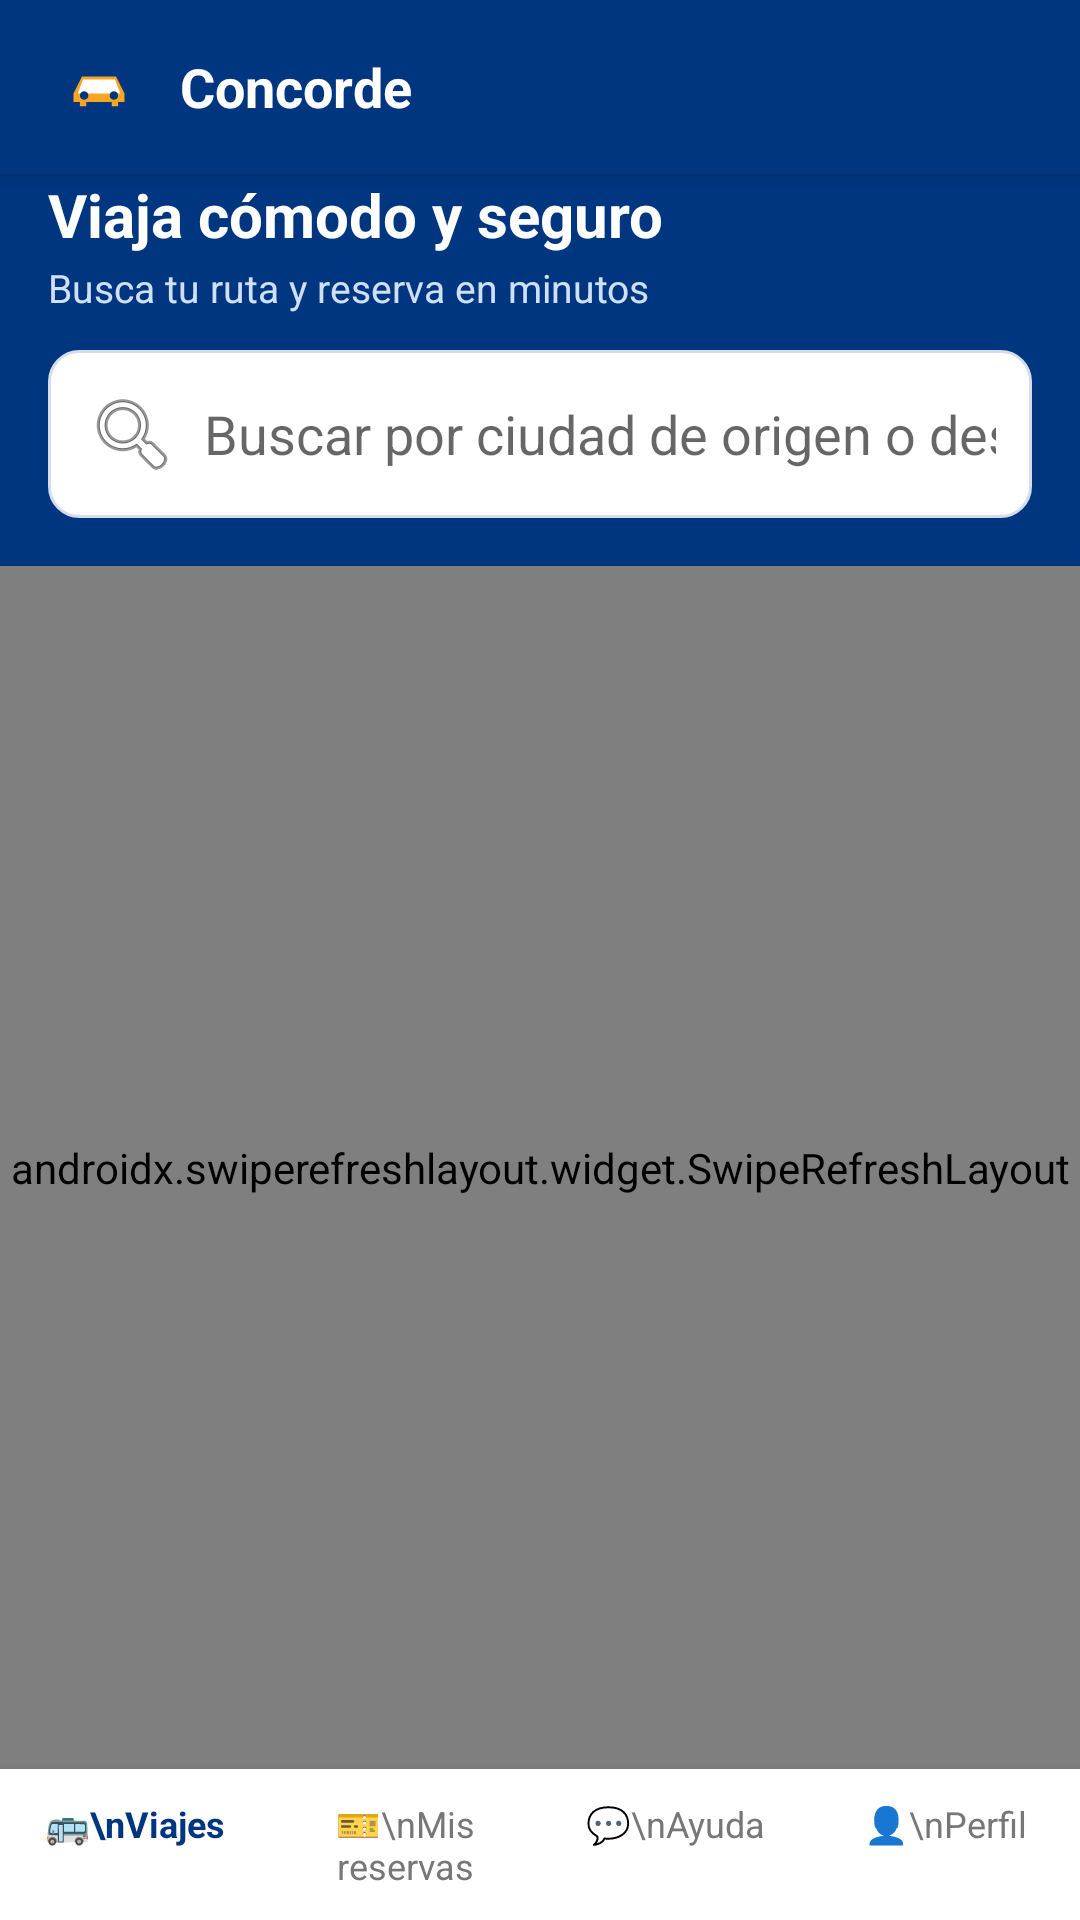

The Android layout XML behind this screen, and the referenced resources:
<!-- AndroidManifest.xml: application theme Theme.Concorde -->
<!-- res/layout/activity_viajes.xml -->
<?xml version="1.0" encoding="utf-8"?>
<LinearLayout xmlns:android="http://schemas.android.com/apk/res/android"
    android:layout_width="match_parent"
    android:layout_height="match_parent"
    android:orientation="vertical"
    android:background="#F4F6FA">

    <include
        android:id="@+id/toolbar"
        layout="@layout/toolbar_concorde" />

    
    <LinearLayout
        android:layout_width="match_parent"
        android:layout_height="wrap_content"
        android:orientation="vertical"
        android:background="#003580"
        android:paddingHorizontal="16dp"
        android:paddingBottom="16dp">

        <TextView
            android:layout_width="wrap_content"
            android:layout_height="wrap_content"
            android:text="Viaja cómodo y seguro"
            android:textColor="#FFFFFF"
            android:textSize="20sp"
            android:textStyle="bold" />

        <TextView
            android:layout_width="wrap_content"
            android:layout_height="wrap_content"
            android:layout_marginTop="2dp"
            android:text="Busca tu ruta y reserva en minutos"
            android:textColor="#CFE0FA"
            android:textSize="13sp" />

        <EditText
            android:id="@+id/campoBuscar"
            android:layout_width="match_parent"
            android:layout_height="wrap_content"
            android:layout_marginTop="12dp"
            android:hint="Buscar por ciudad de origen o destino"
            android:inputType="text"
            android:drawableStart="@android:drawable/ic_menu_search"
            android:drawablePadding="8dp"
            android:background="@drawable/fondo_campo"
            android:padding="12dp" />
    </LinearLayout>

    <TextView
        android:id="@+id/textoError"
        android:layout_width="match_parent"
        android:layout_height="wrap_content"
        android:padding="16dp"
        android:textColor="#E74C3C"
        android:visibility="gone" />

    <TextView
        android:id="@+id/textoVacio"
        android:layout_width="match_parent"
        android:layout_height="wrap_content"
        android:padding="24dp"
        android:gravity="center"
        android:text="No hay viajes que coincidan con tu búsqueda."
        android:textColor="#888888"
        android:visibility="gone" />

    <androidx.swiperefreshlayout.widget.SwipeRefreshLayout
        android:id="@+id/swipeRefresh"
        android:layout_width="match_parent"
        android:layout_height="0dp"
        android:layout_weight="1">

        <androidx.recyclerview.widget.RecyclerView
            android:id="@+id/listaViajes"
            android:layout_width="match_parent"
            android:layout_height="match_parent"
            android:padding="8dp"
            android:clipToPadding="false" />
    </androidx.swiperefreshlayout.widget.SwipeRefreshLayout>

    
    <LinearLayout
        android:layout_width="match_parent"
        android:layout_height="wrap_content"
        android:orientation="horizontal"
        android:background="#FFFFFF"
        android:elevation="8dp">

        <TextView
            android:id="@+id/navViajes"
            android:layout_width="0dp"
            android:layout_height="wrap_content"
            android:layout_weight="1"
            android:gravity="center"
            android:padding="10dp"
            android:text="🚌\nViajes"
            android:textColor="#003580"
            android:textSize="12sp"
            android:textStyle="bold" />

        <TextView
            android:id="@+id/navReservas"
            android:layout_width="0dp"
            android:layout_height="wrap_content"
            android:layout_weight="1"
            android:gravity="center"
            android:padding="10dp"
            android:background="?android:attr/selectableItemBackground"
            android:text="🎫\nMis reservas"
            android:textColor="#777777"
            android:textSize="12sp" />

        <TextView
            android:id="@+id/navAyuda"
            android:layout_width="0dp"
            android:layout_height="wrap_content"
            android:layout_weight="1"
            android:gravity="center"
            android:padding="10dp"
            android:background="?android:attr/selectableItemBackground"
            android:text="💬\nAyuda"
            android:textColor="#777777"
            android:textSize="12sp" />

        <TextView
            android:id="@+id/navPerfil"
            android:layout_width="0dp"
            android:layout_height="wrap_content"
            android:layout_weight="1"
            android:gravity="center"
            android:padding="10dp"
            android:background="?android:attr/selectableItemBackground"
            android:text="👤\nPerfil"
            android:textColor="#777777"
            android:textSize="12sp" />
    </LinearLayout>
</LinearLayout>
<!-- res/layout/toolbar_concorde.xml (included above) -->
<?xml version="1.0" encoding="utf-8"?>
<LinearLayout xmlns:android="http://schemas.android.com/apk/res/android"
    android:layout_width="match_parent"
    android:layout_height="wrap_content"
    android:orientation="horizontal"
    android:background="#003580"
    android:paddingHorizontal="16dp"
    android:paddingVertical="12dp"
    android:gravity="center_vertical"
    android:elevation="4dp">

    <ImageButton
        android:id="@+id/botonAtras"
        android:layout_width="32dp"
        android:layout_height="32dp"
        android:layout_marginEnd="8dp"
        android:background="?android:attr/selectableItemBackgroundBorderless"
        android:src="@android:drawable/ic_menu_revert"
        app:tint="#FFFFFF"
        android:contentDescription="Volver"
        android:visibility="gone"
        xmlns:app="http://schemas.android.com/apk/res-auto" />

    <ImageView
        android:id="@+id/imagenLogo"
        android:layout_width="34dp"
        android:layout_height="34dp"
        android:src="@drawable/logo_concorde"
        android:contentDescription="Logo Concorde" />

    <TextView
        android:id="@+id/textoTitulo"
        android:layout_width="0dp"
        android:layout_height="wrap_content"
        android:layout_weight="1"
        android:layout_marginStart="10dp"
        android:text="Concorde"
        android:textColor="#FFFFFF"
        android:textSize="18sp"
        android:textStyle="bold" />

</LinearLayout>
<!-- resources referenced by this layout -->
<resources>
  <!-- drawable fondo_campo (drawable) -->
  <?xml version="1.0" encoding="utf-8"?>
  <shape xmlns:android="http://schemas.android.com/apk/res/android"
      android:shape="rectangle">
      <solid android:color="#FFFFFF" />
      <stroke android:width="1dp" android:color="#D5DCEA" />
      <corners android:radius="10dp" />
  </shape>
  <!-- drawable logo_concorde (drawable) -->
  <?xml version="1.0" encoding="utf-8"?>
  <vector xmlns:android="http://schemas.android.com/apk/res/android"
      android:width="48dp"
      android:height="48dp"
      android:viewportWidth="48"
      android:viewportHeight="48">
      <path
          android:fillColor="#003580"
          android:pathData="M24,4 C12.95,4 4,12.95 4,24 C4,35.05 12.95,44 24,44 C35.05,44 44,35.05 44,24 C44,12.95 35.05,4 24,4 Z" />
      <path
          android:fillColor="#F5A623"
          android:pathData="M12,27 L16,19 L32,19 L36,27 L36,31 L33,31 L33,33 L30,33 L30,31 L18,31 L18,33 L15,33 L15,31 L12,31 Z" />
      <path
          android:fillColor="#FFFFFF"
          android:pathData="M16.5,20.5 L31.5,20.5 L34,27 L14,27 Z" />
      <path
          android:fillColor="#003580"
          android:pathData="M17,28 m-2,0 a2,2 0 1,0 4,0 a2,2 0 1,0 -4,0" />
      <path
          android:fillColor="#003580"
          android:pathData="M31,28 m-2,0 a2,2 0 1,0 4,0 a2,2 0 1,0 -4,0" />
  </vector>
  <style name="Theme.Concorde" parent="Theme.MaterialComponents.Light.NoActionBar">
          <item name="colorPrimary">@color/azul_concorde</item>
          <item name="colorPrimaryVariant">@color/azul_claro</item>
          <item name="colorOnPrimary">@color/blanco</item>
          <item name="colorSecondary">@color/dorado</item>
          <item name="android:statusBarColor">@color/azul_concorde</item>
      </style>
  <color name="azul_concorde">#003580</color>
  <color name="azul_claro">#2E86DE</color>
  <color name="blanco">#FFFFFF</color>
  <color name="dorado">#F4A623</color>
</resources>
